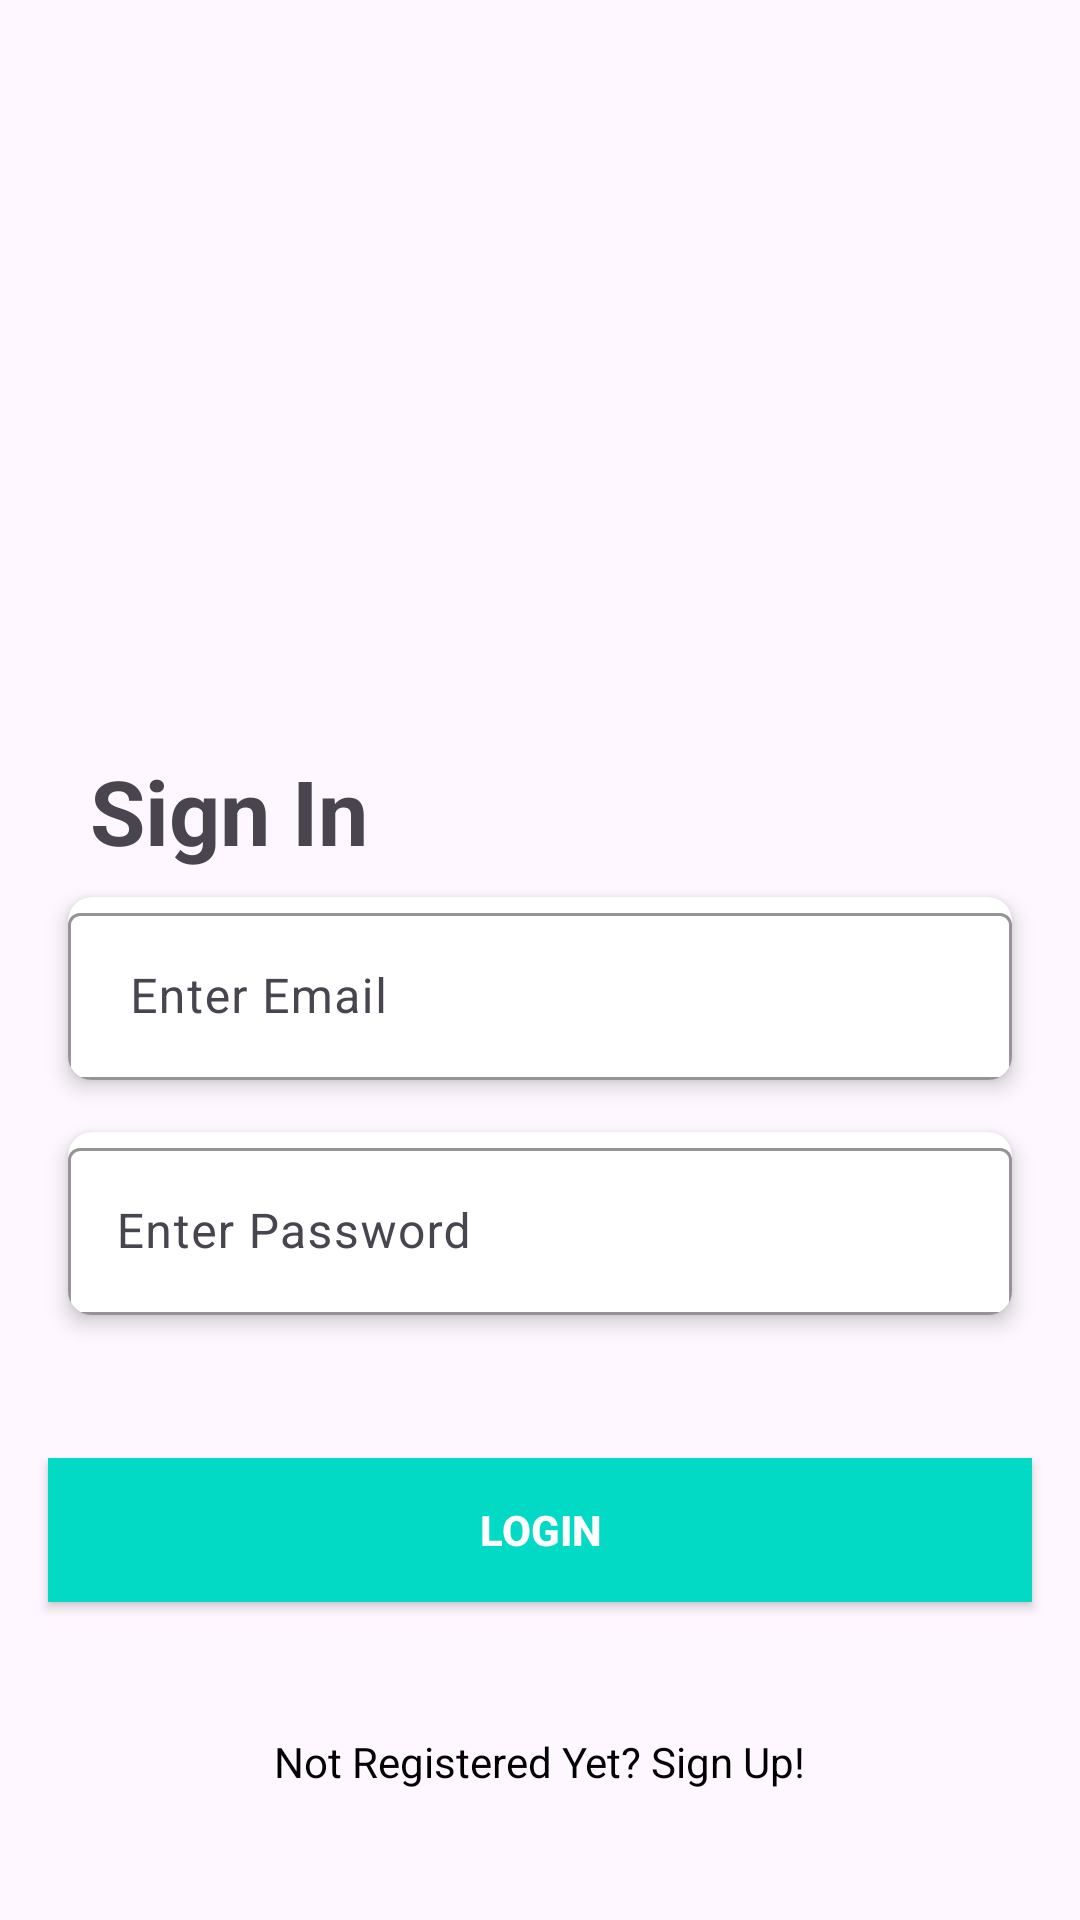

Produce the Android XML layout that renders to this screen, including the resource entries it uses.
<!-- AndroidManifest.xml: application theme Theme.Challenge_ch5 -->
<!-- res/layout/activity_main.xml -->
<?xml version="1.0" encoding="utf-8"?>
<androidx.constraintlayout.widget.ConstraintLayout xmlns:android="http://schemas.android.com/apk/res/android"
    xmlns:tools="http://schemas.android.com/tools"
    android:layout_width="match_parent"
    android:layout_height="match_parent"
    xmlns:app="http://schemas.android.com/apk/res-auto"
    tools:context=".MainActivity">

    <com.google.android.material.imageview.ShapeableImageView
        android:id="@+id/imgLogin"
        android:layout_width="250dp"
        android:layout_height="250dp"
        android:src="@drawable/login"
        app:layout_constraintStart_toStartOf="parent"
        app:layout_constraintEnd_toEndOf="parent"
        app:layout_constraintTop_toTopOf="parent"/>

    <com.google.android.material.textview.MaterialTextView
        android:id="@+id/tv_title"
        android:layout_width="wrap_content"
        android:layout_height="wrap_content"
        android:text="@string/signin"
        android:textSize="30dp"
        android:textStyle="bold"
        android:layout_marginStart="30dp"
        app:layout_constraintStart_toStartOf="parent"
        app:layout_constraintTop_toBottomOf="@id/imgLogin"/>

    <androidx.cardview.widget.CardView
        android:id="@+id/cv_email"
        android:layout_width="match_parent"
        android:layout_height="wrap_content"
        android:radius="8dp"
        app:cardCornerRadius="8dp"
        app:cardElevation="4dp"
        app:cardUseCompatPadding="true"
        android:layout_marginHorizontal="16dp"
        app:layout_constraintStart_toStartOf="parent"
        app:layout_constraintTop_toBottomOf="@id/tv_title">
        <com.google.android.material.textfield.TextInputLayout
            android:id="@+id/input_email"
            android:layout_width="match_parent"
            android:layout_height="wrap_content"
            app:boxStrokeColor="@color/teal_200"
            app:hintTextColor="@color/teal_200"
            app:layout_constraintEnd_toEndOf="parent"
            app:layout_constraintStart_toStartOf="parent"
            app:layout_constraintTop_toTopOf="parent">

            <com.google.android.material.textfield.TextInputEditText
                android:id="@+id/et_email"
                android:layout_width="match_parent"
                android:layout_height="wrap_content"
                android:hint=" Enter Email"
                android:inputType="textEmailAddress" />
        </com.google.android.material.textfield.TextInputLayout>
    </androidx.cardview.widget.CardView>

    <androidx.cardview.widget.CardView
        android:id="@+id/cv_password"
        android:layout_width="match_parent"
        android:layout_height="wrap_content"
        android:radius="8dp"
        app:cardCornerRadius="8dp"
        app:cardElevation="4dp"
        app:cardUseCompatPadding="true"
        android:layout_marginHorizontal="16dp"
        app:layout_constraintStart_toStartOf="parent"
        app:layout_constraintTop_toBottomOf="@id/cv_email">
        <com.google.android.material.textfield.TextInputLayout
            android:id="@+id/ti_password"
            android:layout_width="match_parent"
            android:layout_height="wrap_content"
            app:boxStrokeColor="@color/teal_200"
            app:hintTextColor="@color/teal_200"
            app:endIconMode="password_toggle"
            app:passwordToggleEnabled="true"
            app:layout_constraintEnd_toEndOf="parent"
            app:layout_constraintStart_toStartOf="parent"
            app:layout_constraintTop_toBottomOf="@id/input_email">

            <com.google.android.material.textfield.TextInputEditText
                android:id="@+id/et_password"
                android:layout_width="match_parent"
                android:layout_height="wrap_content"
                android:hint="Enter Password"
                android:inputType="textPassword" />
        </com.google.android.material.textfield.TextInputLayout>
    </androidx.cardview.widget.CardView>

    <Button
        android:id="@+id/buttonLgn"
        android:layout_width="0dp"
        android:layout_height="wrap_content"
        android:layout_marginHorizontal="16dp"
        android:background="@color/teal_200"
        android:text="@string/login"
        android:textColor="@color/white"
        android:textStyle="bold"
        app:layout_constraintBottom_toBottomOf="parent"
        app:layout_constraintEnd_toEndOf="parent"
        app:layout_constraintHorizontal_bias="0.0"
        app:layout_constraintStart_toStartOf="parent"
        app:layout_constraintTop_toBottomOf="@+id/cv_password"
        app:layout_constraintVertical_bias="0.27" />

    <com.google.android.material.textview.MaterialTextView
        android:id="@+id/register"
        android:layout_width="wrap_content"
        android:layout_height="wrap_content"
        android:textColor="@color/black"
        android:text="@string/not_registered"
        app:layout_constraintBottom_toBottomOf="parent"
        app:layout_constraintEnd_toEndOf="parent"
        app:layout_constraintStart_toStartOf="parent"
        app:layout_constraintTop_toBottomOf="@+id/buttonLgn" />

</androidx.constraintlayout.widget.ConstraintLayout>
<!-- resources referenced by this layout -->
<resources>
  <color name="black">#FF000000</color>
  <color name="teal_200">#FF03DAC5</color>
  <color name="white">#FFFFFFFF</color>
  <string name="login">Login</string>
  <string name="not_registered">Not Registered Yet? Sign Up!</string>
  <string name="signin">Sign In</string>
  <style name="Theme.Challenge_ch5" parent="Base.Theme.Challenge_ch5" />
  <style name="Base.Theme.Challenge_ch5" parent="Theme.Material3.DayNight.NoActionBar">
          
          
      </style>
</resources>
